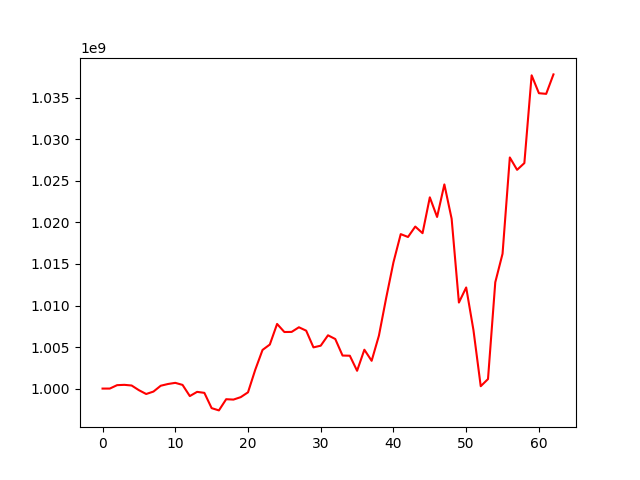

Values plotted in this chart, from the file beside it:
, 0
0, 1000000000
1, 1000001716
2, 1000411592
3, 1000449784
4, 1000369779
5, 999806938
6, 999346918
7, 999639581
8, 1000341804
9, 1000551267
10, 1000689479
11, 1000442714
12, 999097386
13, 999603764
14, 999484250
15, 997644979
16, 997372875
17, 998719738
18, 998674183
19, 998968082
20, 999549844
21, 1002271784
22, 1004653704
23, 1005300594
24, 1007781163
25, 1006809075
26, 1006822491
27, 1007380304
28, 1006970929
29, 1004961270
30, 1005163541
31, 1006414420
32, 1005967499
33, 1003976474
34, 1003955428
35, 1002142280
36, 1004678201
37, 1003344059
38, 1006369999
39, 1010913938
40, 1015200642
41, 1018594730
42, 1018250787
43, 1019503272
44, 1018708408
45, 1023022751
46, 1020661840
47, 1024578847
48, 1020443696
49, 1010355961
50, 1012171777
51, 1007036242
52, 1000285387
53, 1001145433
54, 1012796515
55, 1016231047
56, 1027823168
57, 1026333372
58, 1027146223
59, 1037711677
... 3 more rows
